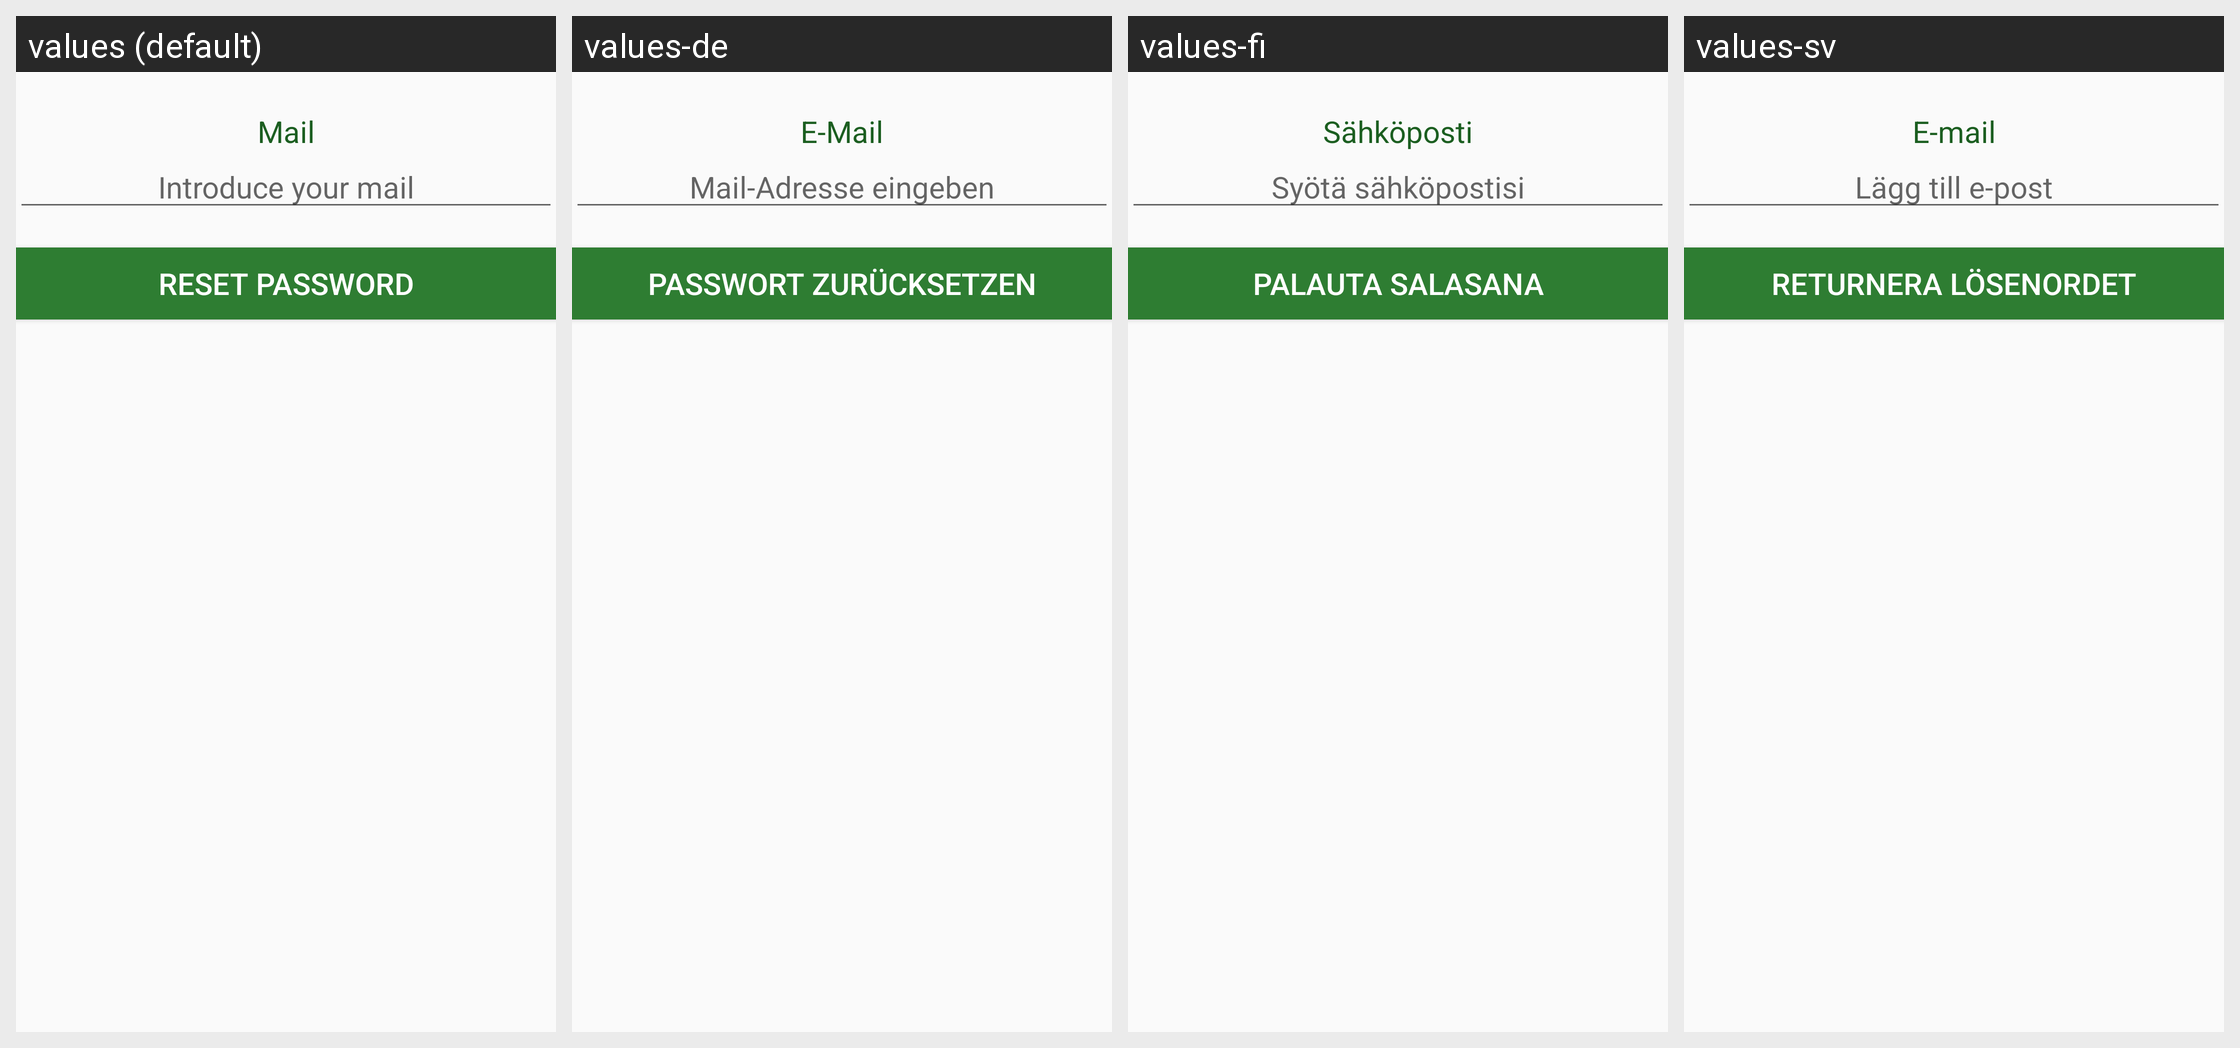

Here is an Android app screen in its default locale and in the app's own translations. Write out the translated-string differences for the strings that appear on this screen.
Android screen res/layout/activity_reset_password.xml rendered under 4 locales, left to right: values (default), values-de, values-fi, values-sv. Device: Nexus 5 (rendered at 1080×1920; each locale shown at half size, 540×960, under a caption strip naming it); theme AppTheme.
Other locales in the repository, not shown: values-pl.
Strings drawn on this screen, with the default value and each locale's value (text and hints the layout hard-codes, and strings that could not be matched under every locale, appear in the picture but are not listed):

mail
  values: Mail
  values-de: E-Mail
  values-fi: Sähköposti
  values-sv: E-mail

introduce_mail_reset_password
  values: Introduce your mail
  values-de: Mail-Adresse eingeben
  values-fi: Syötä sähköpostisi
  values-sv: Lägg till e-post

reset_password
  values: Reset password
  values-de: Passwort zurücksetzen
  values-fi: Palauta salasana
  values-sv: Returnera lösenordet
